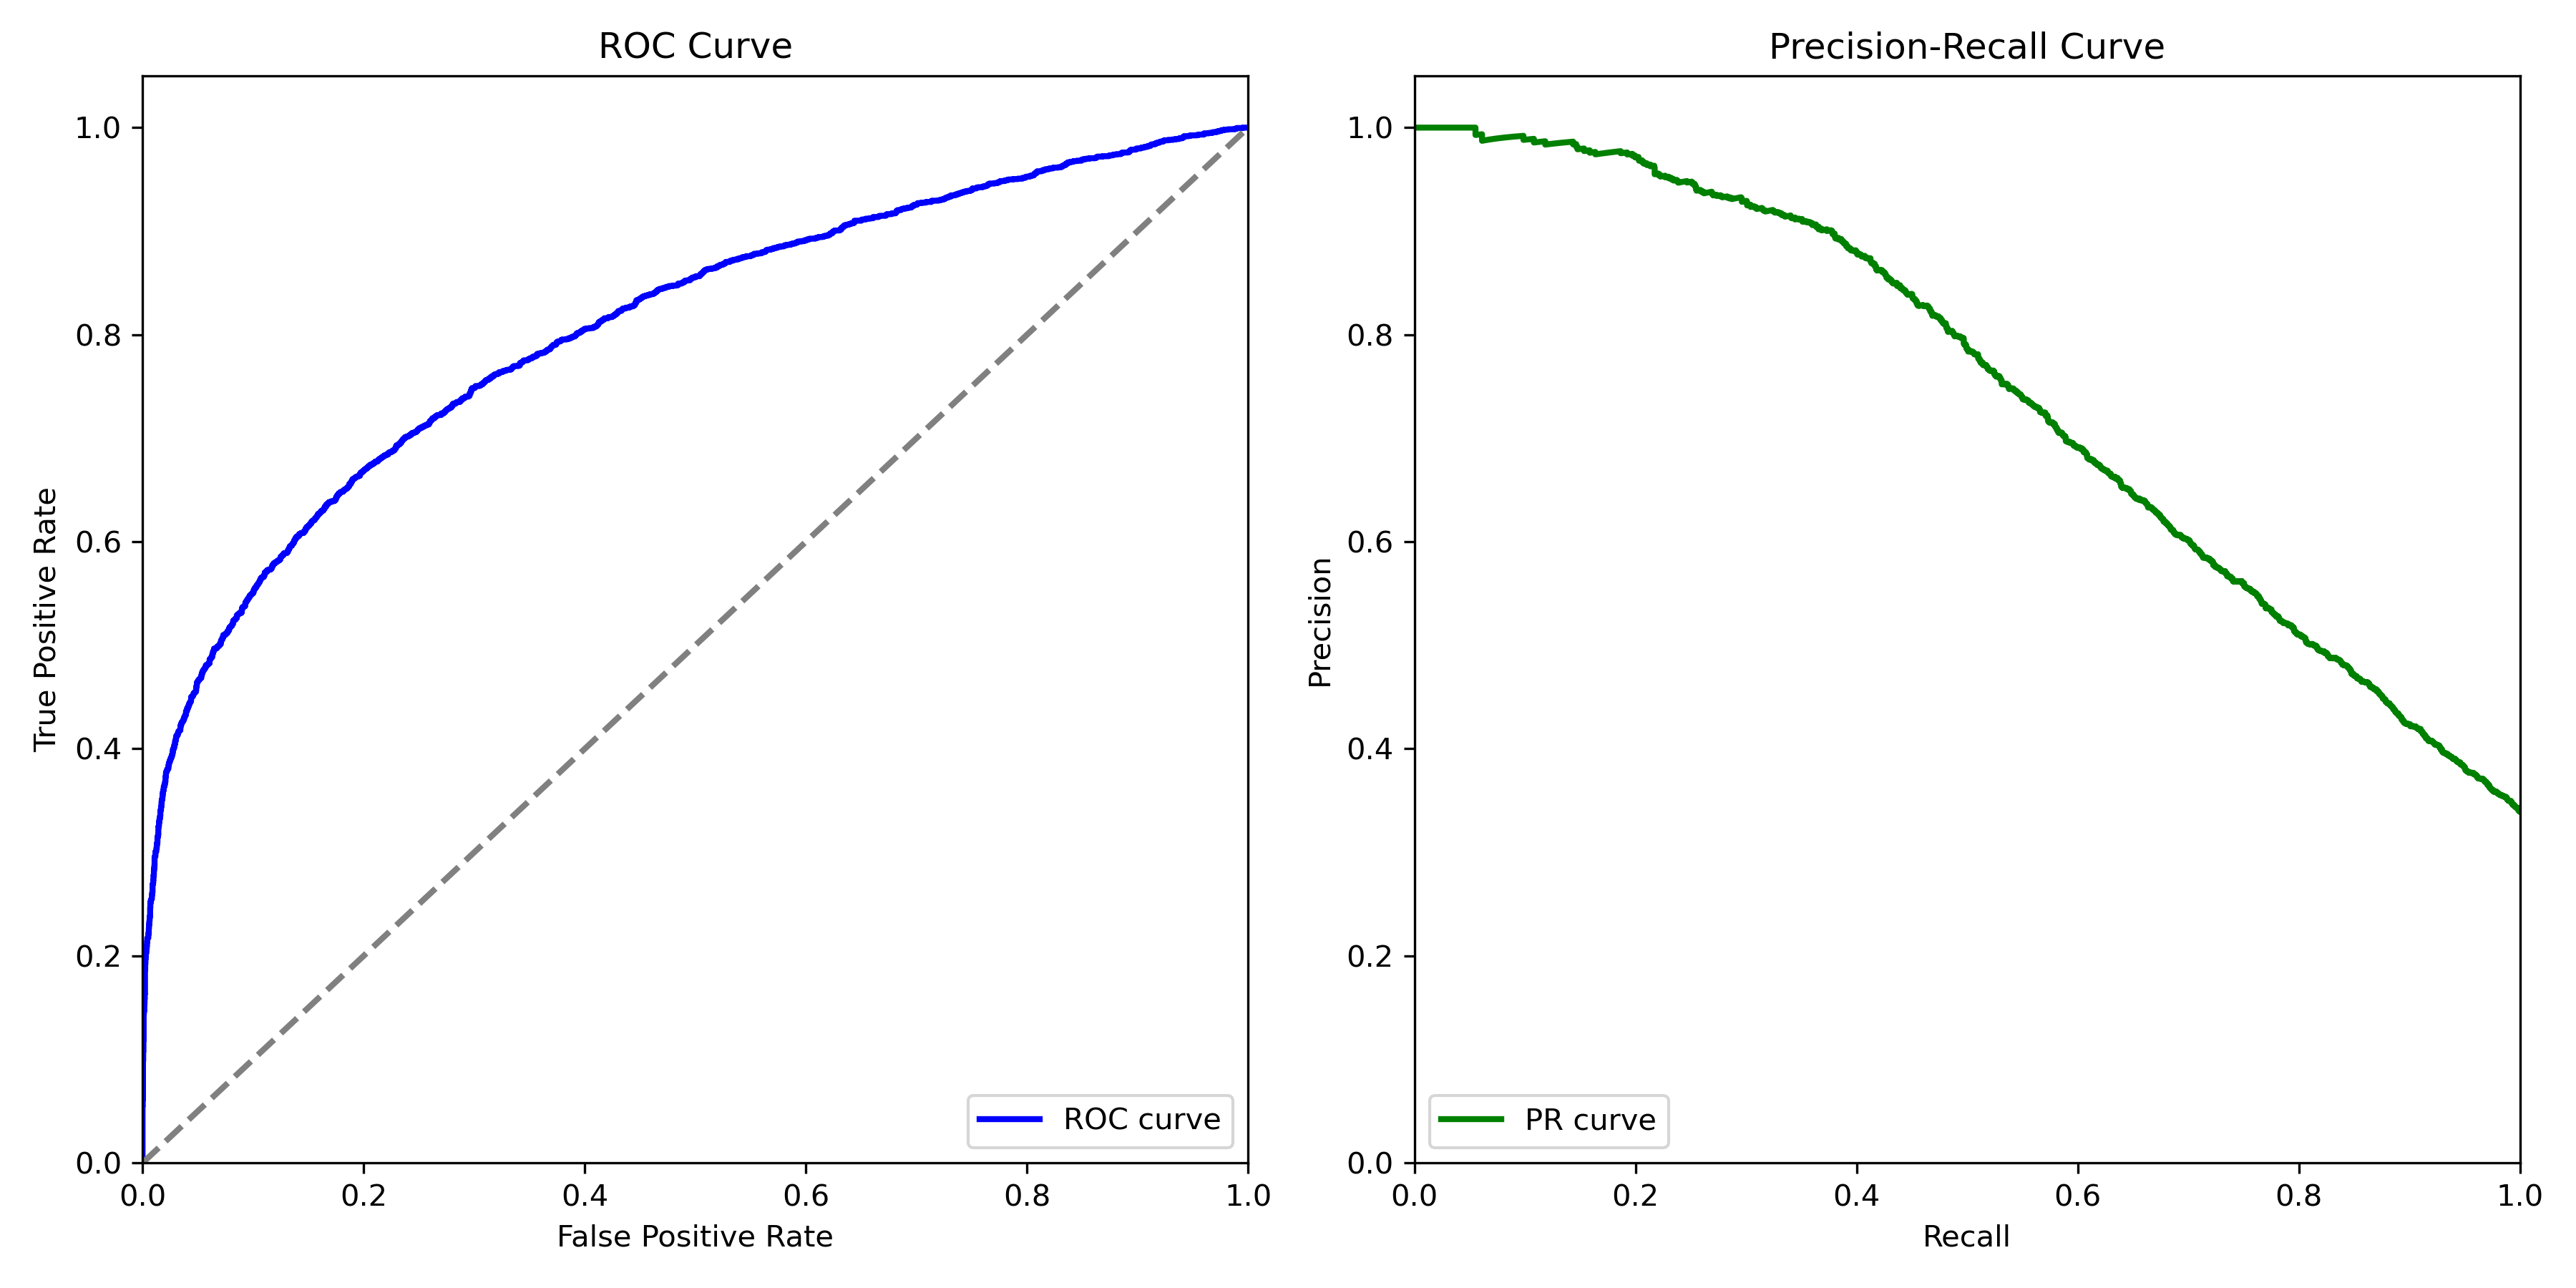

The data file committed next to this chart (first rows):
Accuracy, Precision, Recall, F1-Score, AUC-ROC, AUC-PRC
0.7792, 0.7146, 0.5777, 0.6389, 0.8048, 0.746
